Run: headless pygame with SDL's dummy video driver; simulated clock (each Clock.tick advances the game by its frame time, no real sleeping); random seed 0; keys injected as events and as key.get_pressed() state; mouse plan: one left click at the window centre at the start of phase 2, then a move to the lower-right quarter at the start of phase 3.
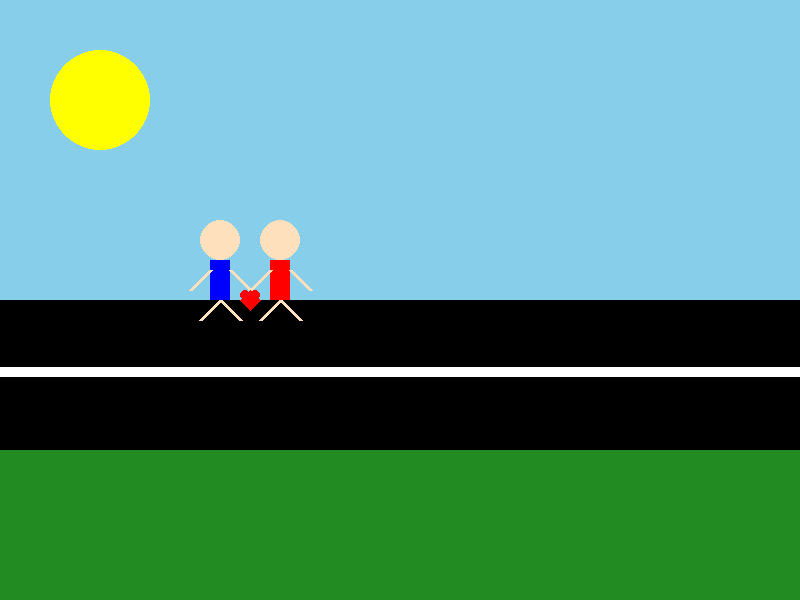
Frame 1 of 4 · flips 1–60 · no input
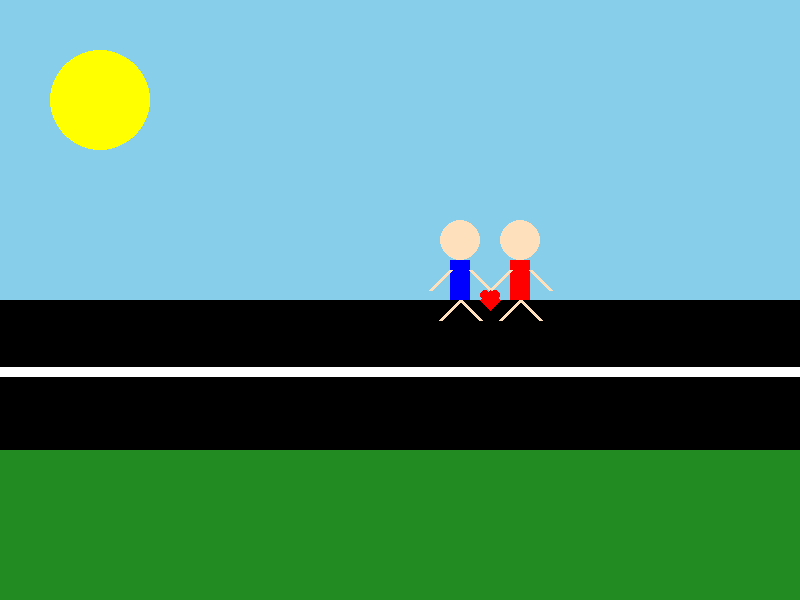
Frame 2 of 4 · flips 61–180 · clicked the window centre · tapped SPACE, RETURN · held RIGHT (→), D
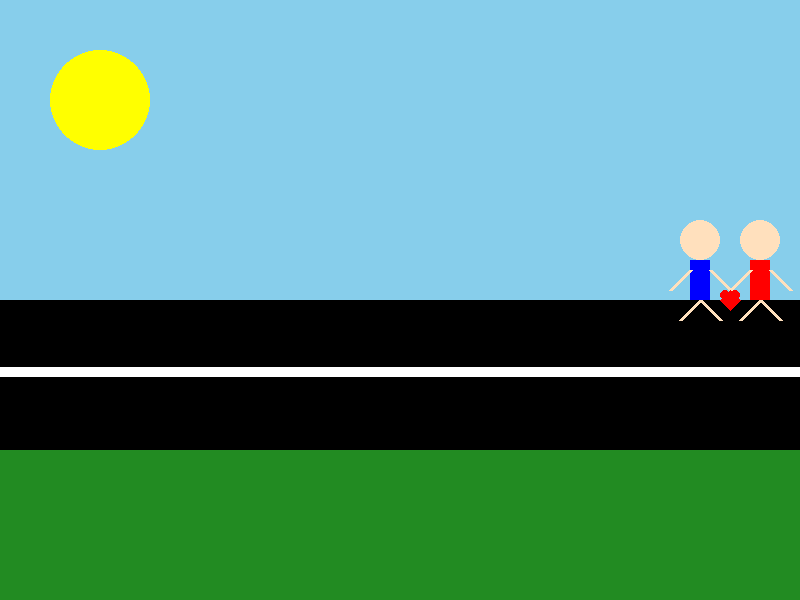
Frame 3 of 4 · flips 181–300 · moved the mouse to the lower-right quarter · held DOWN (↓), S
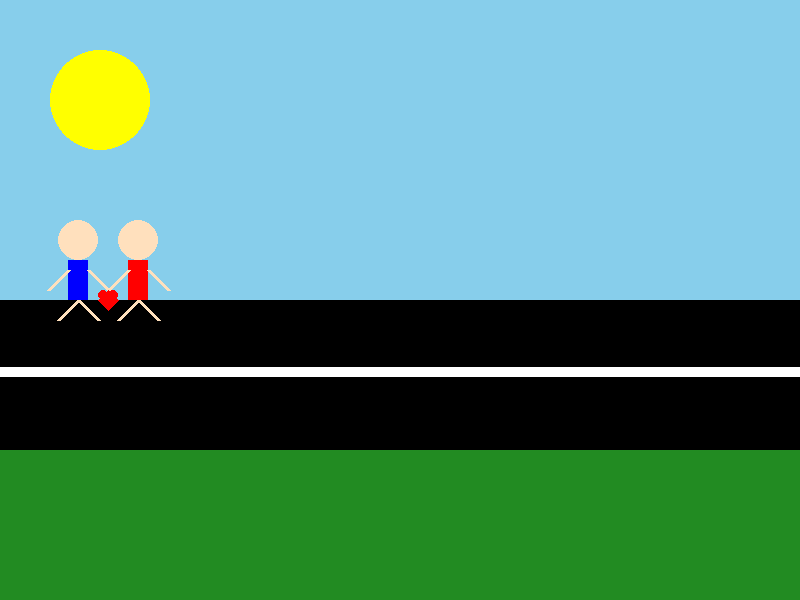
Frame 4 of 4 · flips 301–420 · held LEFT (←), A, UP (↑), W

The pygame program that drew these frames:

import pygame
import sys
import time

# Initialize Pygame
pygame.init()

# Set up the display
width, height = 800, 600
screen = pygame.display.set_mode((width, height))
pygame.display.set_caption("Lovers walking")

# Define colors
WHITE = (255, 255, 255)
BLACK = (0, 0, 0)
BLUE = (0, 0, 255)
RED = (255, 0, 0)
YELLOW = (255, 255, 0)
GRASS_GREEN = (34, 139, 34)
SKY_BLUE = (135, 206, 235)
SKIN_COLOR = (255, 224, 189)

# Function to draw the sun
def draw_sun(screen, x, y, radius):
    pygame.draw.circle(screen, YELLOW, (x, y), radius)

# Function to draw the man
def draw_man(screen, x, y):
    pygame.draw.circle(screen, SKIN_COLOR, (x, y), 20)  # Head
    pygame.draw.rect(screen, BLUE, (x-10, y+20, 20, 40))  # Body
    pygame.draw.line(screen, SKIN_COLOR, (x, y+60), (x-20, y+80), 4)  # Left Leg
    pygame.draw.line(screen, SKIN_COLOR, (x, y+60), (x+20, y+80), 4)  # Right Leg
    pygame.draw.line(screen, SKIN_COLOR, (x-10, y+30), (x-30, y+50), 4)  # Left Arm
    pygame.draw.line(screen, SKIN_COLOR, (x+10, y+30), (x+30, y+50), 4)  # Right Arm

# Function to draw the woman
def draw_woman(screen, x, y):
    pygame.draw.circle(screen, SKIN_COLOR, (x, y), 20)  # Head
    pygame.draw.rect(screen, RED, (x-10, y+20, 20, 40))  # Body
    pygame.draw.line(screen, SKIN_COLOR, (x, y+60), (x-20, y+80), 4)  # Left Leg
    pygame.draw.line(screen, SKIN_COLOR, (x, y+60), (x+20, y+80), 4)  # Right Leg
    pygame.draw.line(screen, SKIN_COLOR, (x-10, y+30), (x-30, y+50), 4)  # Left Arm
    pygame.draw.line(screen, SKIN_COLOR, (x+10, y+30), (x+30, y+50), 4)  # Right Arm

# Function to draw a heart shape
def draw_heart(screen, x, y, size):
    pygame.draw.polygon(screen, RED, [
        (x, y - size // 2),
        (x - size // 2, y),
        (x, y + size // 2),
        (x + size // 2, y),
    ])
    pygame.draw.circle(screen, RED, (x - size // 4, y - size // 4), size // 4)
    pygame.draw.circle(screen, RED, (x + size // 4, y - size // 4), size // 4)

# Function to draw a single stripe
def draw_stripe(screen, width, height):
    stripe_width = width
    stripe_height = 10
    y = height // 2.7 + height // 4 - stripe_height // 2
    pygame.draw.rect(screen, WHITE, (0, y, stripe_width, stripe_height))

# Initial positions
man_x, man_y = 100, height // 4  # Start in the blue part
woman_x, woman_y = 160, height // 4 * 3  # Start in the green part
speed = 2

# Heart size and position
heart_size = 20
heart_max_size = 30
heart_min_size = 15

# Delay for heart pump animation
pump_delay = 100  # in milliseconds
last_pump_time = pygame.time.get_ticks()

# Main loop
running = True
while running:
    for event in pygame.event.get():
        if event.type == pygame.QUIT:
            running = False

    # Update positions
    man_x += speed
    woman_x += speed

    # Reset positions if they move off-screen
    if man_x > width + 20:
        man_x = -40
    if woman_x > width + 20:
        woman_x = -40

    # Calculate heart position
    heart_x = (man_x + woman_x) // 2
    heart_y = (man_y + woman_y) // 2

    # Check if the cursor is over the heart
    mouse_x, mouse_y = pygame.mouse.get_pos()
    if heart_x - heart_size < mouse_x < heart_x + heart_size and heart_y - heart_size < mouse_y < heart_y + heart_size:
        current_time = pygame.time.get_ticks()
        if current_time - last_pump_time > pump_delay:
            last_pump_time = current_time
            if heart_size == heart_min_size:
                heart_size = heart_max_size
            else:
                heart_size = heart_min_size
    else:
        heart_size = 20

    # Draw custom background: half blue and half green
    screen.fill(WHITE)  # Clear the screen first
    pygame.draw.rect(screen, SKY_BLUE, (0, 0, width, height // 2))  # Top half blue
    
    # Draw the lower part split into black and green
    pygame.draw.rect(screen, BLACK, (0, height // 2, width, height // 4))  # Upper part of the lower half black
    pygame.draw.rect(screen, GRASS_GREEN, (0, height // 2 + height // 4, width, height // 4))  # Lower part of the lower half green

    # Draw a single stripe
    draw_stripe(screen, width, height)

    # Draw the sun
    draw_sun(screen, 100, 100, 50)  # Sun positioned in the left part of the screen

    # Draw characters
    draw_man(screen, man_x, height // 2.5)  # Man in the blue part
    draw_woman(screen, woman_x, height //2.5)  # Woman 

    # Draw the heart only if dubai jana screen bhitra xa vane!!!
    if 0 <= man_x <= width and 0 <= woman_x <= width:
        draw_heart(screen, heart_x, heart_y, heart_size)
    
    # Update the display
    pygame.display.flip()

    # Delay to control frame rate
    pygame.time.delay(30)

pygame.quit()
sys.exit()
